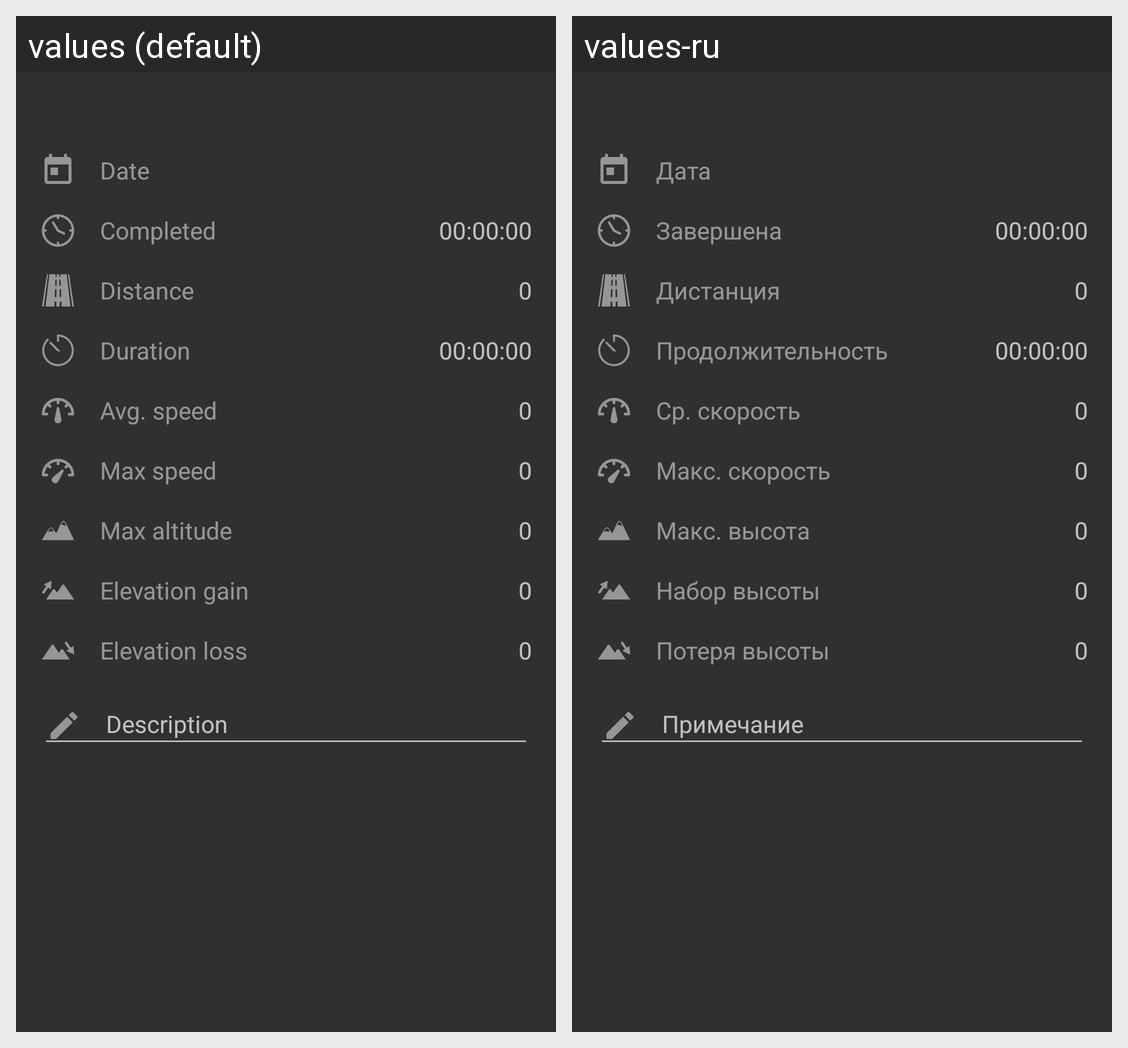

The Android screen above is rendered under two locales of the same app. Produce the string resources it draws, with the default and per-locale values.
Android screen res/layout/fragment_stats_view_info_tab.xml rendered under 2 locales, left to right: values (default), values-ru. Device: Nexus 5 (rendered at 1080×1920; each locale shown at half size, 540×960, under a caption strip naming it); theme AppTheme.
Strings drawn on this screen, with the default value and each locale's value (text and hints the layout hard-codes, and strings that could not be matched under every locale, appear in the picture but are not listed):

date
  values: Date
  values-ru: Дата

finish_time
  values: Completed
  values-ru: Завершена

zero_time
  values: 00:00:00
  values-ru: 00:00:00  [not translated; the default value is used]

distance
  values: Distance
  values-ru: Дистанция

zero
  values: 0
  values-ru: 0  [not translated; the default value is used]

total_time
  values: Duration
  values-ru: Продолжительность

average_speed
  values: Avg. speed
  values-ru: Ср. скорость

max_speed
  values: Max speed
  values-ru: Макс. скорость

max_altitude
  values: Max altitude
  values-ru: Макс. высота

elevation_gain
  values: Elevation gain
  values-ru: Набор высоты

elevation_loss
  values: Elevation loss
  values-ru: Потеря высоты
